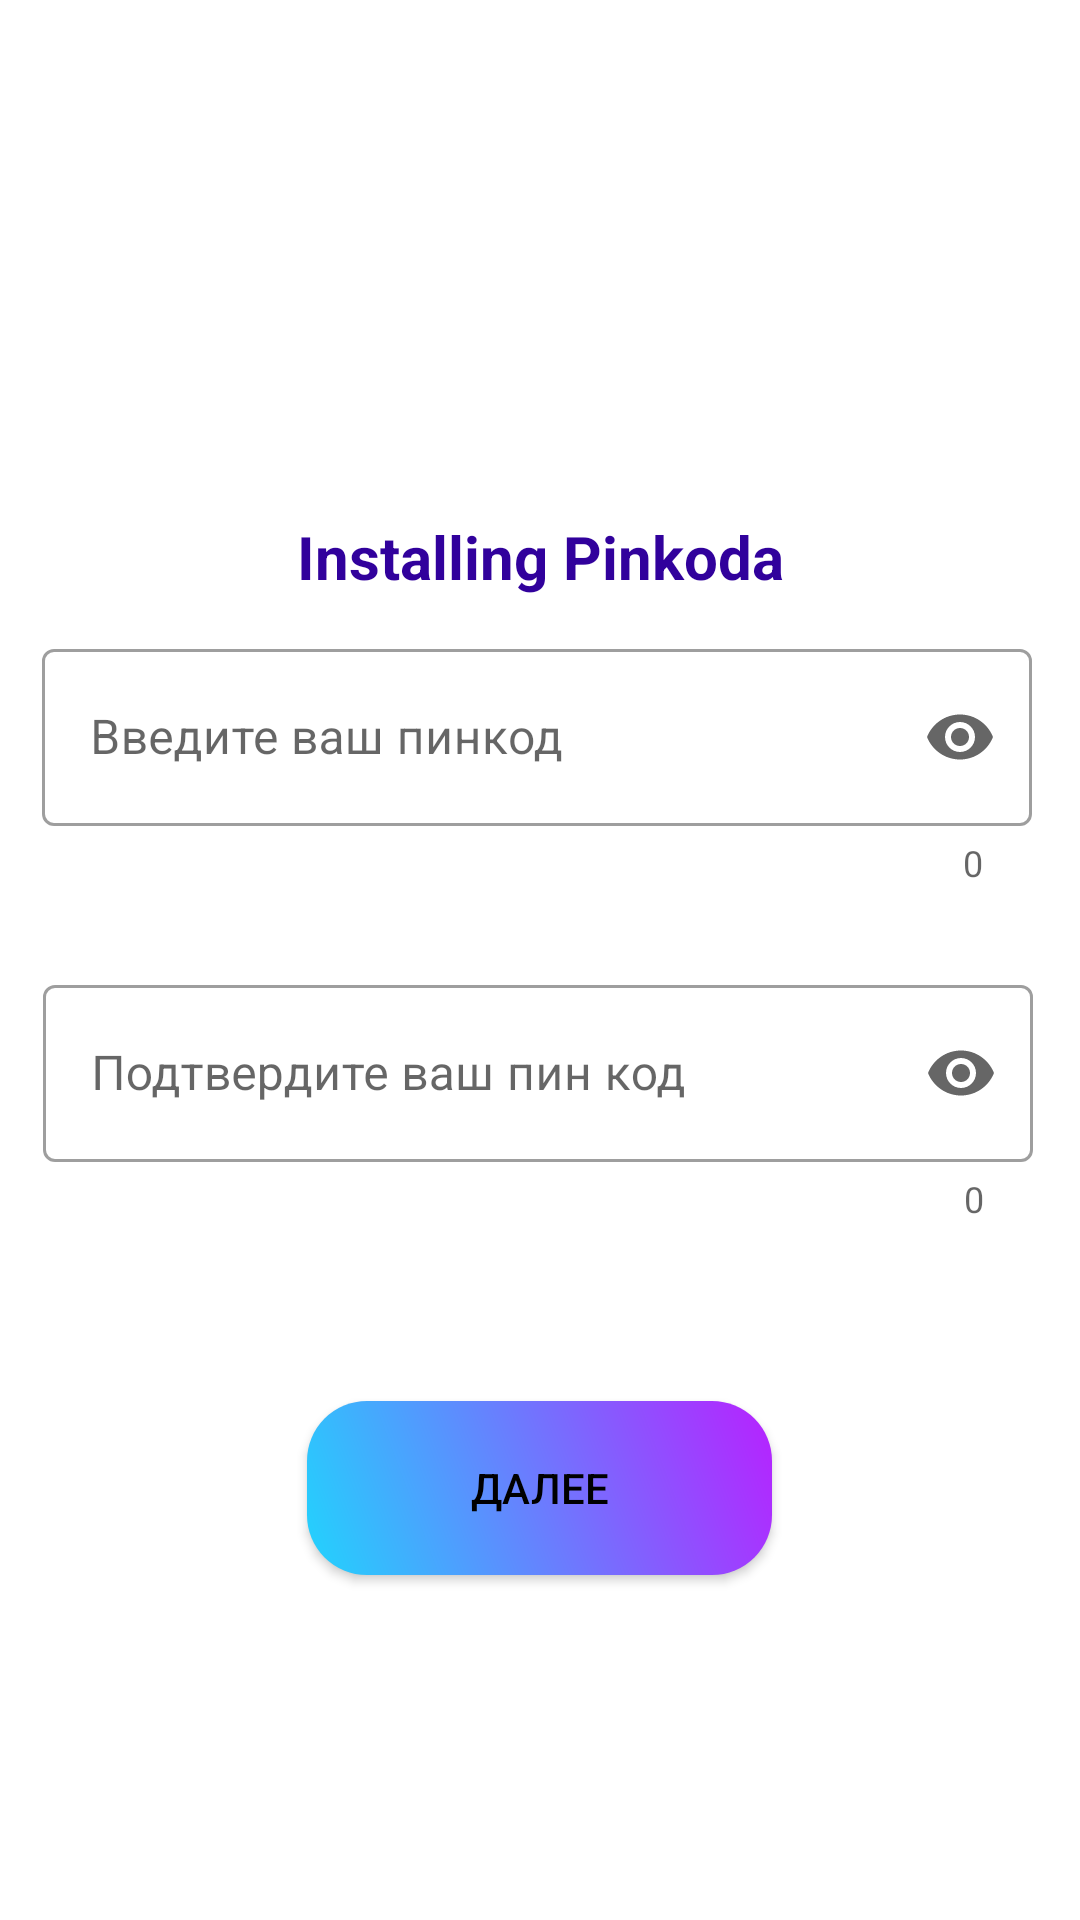

Layout XML and referenced resources for this Android screen:
<!-- AndroidManifest.xml: application theme Theme.Cryptochat -->
<!-- res/layout/activity_test.xml -->
<?xml version="1.0" encoding="utf-8"?>
<androidx.constraintlayout.widget.ConstraintLayout xmlns:android="http://schemas.android.com/apk/res/android"
    xmlns:app="http://schemas.android.com/apk/res-auto"
    xmlns:tools="http://schemas.android.com/tools"
    android:layout_width="match_parent"
    android:layout_height="match_parent"
    tools:context=".ui.Test">


    <TextView
        android:id="@+id/textView4"
        style="@style/TextStyle"
        android:layout_width="wrap_content"
        android:layout_height="wrap_content"
        android:layout_marginTop="172dp"
        android:text="@string/set_pin_code"
        android:textColor="@color/light_blue"
        android:textSize="20sp"
        app:layout_constraintEnd_toEndOf="parent"
        app:layout_constraintStart_toStartOf="parent"
        app:layout_constraintTop_toTopOf="parent" />

    <com.google.android.material.textfield.TextInputLayout
        style="@style/Widget.MaterialComponents.TextInputLayout.OutlinedBox"
        android:layout_width="330dp"
        android:layout_height="90dp"
        android:layout_marginTop="12dp"
        android:ems="10"
        android:hint="Введите ваш пинкод"
        app:counterEnabled="true"

        app:endIconMode="password_toggle"
        app:layout_constraintEnd_toEndOf="parent"
        app:layout_constraintHorizontal_bias="0.468"
        app:layout_constraintStart_toStartOf="parent"
        app:layout_constraintTop_toBottomOf="@+id/textView4"
        app:startIconDrawable="@drawable/ic_lock">

        <com.google.android.material.textfield.TextInputEditText
            android:id="@+id/set_password"
            android:layout_width="match_parent"
            android:layout_height="59dp"
            android:inputType="numberPassword"
            android:textColor="@color/call_notification_text_color"
            android:maxLines="1" />


    </com.google.android.material.textfield.TextInputLayout>

    <com.google.android.material.textfield.TextInputLayout
        style="@style/Widget.MaterialComponents.TextInputLayout.OutlinedBox"
        android:layout_width="330dp"
        android:layout_height="90dp"
        android:layout_marginTop="124dp"
        android:ems="10"
        android:hint="Подтвердите ваш пин код"
        app:counterEnabled="true"

        app:endIconMode="password_toggle"
        app:helperTextTextColor="@color/red"
        app:layout_constraintEnd_toEndOf="parent"
        app:layout_constraintHorizontal_bias="0.473"
        app:layout_constraintStart_toStartOf="parent"
        app:layout_constraintTop_toBottomOf="@+id/textView4"
        app:startIconDrawable="@drawable/ic_lock">

        <com.google.android.material.textfield.TextInputEditText
            android:id="@+id/second_confirmation"
            android:layout_width="match_parent"
            android:layout_height="59dp"
            android:inputType="numberPassword"
            android:textColor="@color/call_notification_text_color"
            android:maxLines="1" />


    </com.google.android.material.textfield.TextInputLayout>


    <Button
        android:id="@+id/btnConfirm"
        android:background="@drawable/rounded_corner"
        android:layout_width="155dp"
        android:layout_height="58dp"
        android:layout_marginTop="268dp"
        android:text="Далее"
        android:clickable="true"
        android:visibility="visible"
        app:layout_constraintBottom_toBottomOf="parent"
        app:layout_constraintEnd_toEndOf="@+id/textView4"
        app:layout_constraintHorizontal_bias="0.434"
        app:layout_constraintStart_toStartOf="@+id/textView4"
        app:layout_constraintTop_toBottomOf="@+id/textView4"
        app:layout_constraintVertical_bias="0.0" />

</androidx.constraintlayout.widget.ConstraintLayout>
<!-- resources referenced by this layout -->
<resources>
  <color name="call_notification_text_color">#000000</color>
  <color name="light_blue">#31019c</color>
  <color name="red">#F40404</color>
  <!-- drawable rounded_corner (drawable) -->
  <?xml version="1.0" encoding="utf-8"?>
  <shape xmlns:android="http://schemas.android.com/apk/res/android">
      <corners  android:radius="20dp"/>
      <gradient
          android:startColor="#21D4FD"
          android:endColor="#B721FF"
          android:angle="45"
          />
  
  </shape>
  <string name="set_pin_code">Installing Pinkoda</string>
  <style name="TextStyle">
          <item name="android:textSize">16sp</item>
          <item name="android:textStyle">bold</item>
          <item name="android:textColor">@color/white</item>
      </style>
  <style name="Theme.Cryptochat" parent="Theme.MaterialComponents.DayNight.DarkActionBar">
          
          <item name="colorPrimary">@color/light_blue</item>
          <item name="colorPrimaryVariant">@color/light_blue</item>
          <item name="colorOnPrimary">@color/white</item>
          <item name="android:textColorPrimary">@color/white</item>
  
          
          <item name="colorSecondary">@color/ultra_white</item>
          <item name="colorSecondaryVariant">@color/teal_700</item>
          <item name="colorOnSecondary">#0C0B0B</item>
          <item name="android:navigationBarColor">@color/dark_white</item>
  
          
          
          <item name="windowNoTitle">false</item>
          <item name="android:statusBarColor" tools:targetApi="l">?attr/colorPrimaryVariant</item>
          
  
          <item name="android:textColor">#000000</item>
      </style>
  <color name="white">#FFFFFFFF</color>
  <color name="ultra_white">#FFFFFFFF</color>
  <color name="teal_700">#FF018786</color>
  <color name="dark_white">#E9EAEB</color>
</resources>
